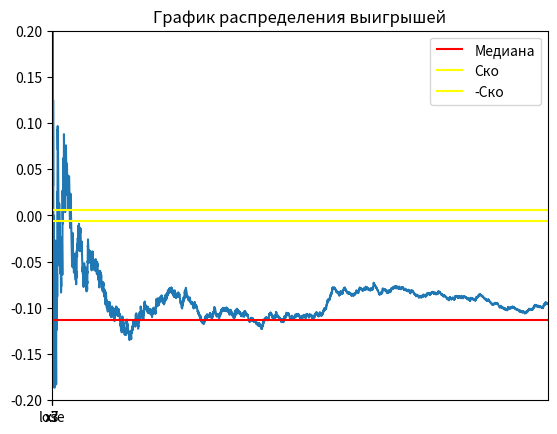

The matplotlib source for this figure:
import random
import numpy as np
import matplotlib.pyplot as plt
import math


def roll():
    die1 = random.randint(1, 6)
    die2 = random.randint(1, 6)
    return die2 + die1


# ставка
# рол
# подсчет
def bet(i):
    print("bet")


average_winings = []


def round():
    bet = 1
    # ставка
    single_roll = roll()
    if single_roll in (2,3,12):
        return 1   # 3 к 1
    if single_roll == 11:
        return 2    # 7 к 1
    else:
        return -1
EV_UNIT = 0
average_winnings = []
round_history = []
list_intervals_down = []
list_intervals_up = []
mat_ojidanie = 0
EV_per_Unit = 0
game_outcomes = [0, 0, 0]
experiment = 1000000

win_chance = 0


def game():
    global EV_per_Unit
    bet = 1
    win = 0

    capital = 1
    game_number = 0
    game_length = 0
    overall_length = 0

    winnings = 0  # Ожидаемый выигрыш/проигрыш если - то казино в плюсе на эти деньги
    for i in range(1, experiment + 1):
        game_length += 1
        if capital == 0:
            game_number += 1
            capital = 1
            overall_length += game_length
            game_length = 0
        lets_play = round()
        if lets_play == 1:
            game_outcomes[0]+=1
            round_history.append(bet*3)
            win += 1
            winnings += bet*3
            capital += bet*3
        if lets_play == 2:
            game_outcomes[1]+=1
            round_history.append(bet*7)
            win += 1
            winnings += bet*7
            capital += bet*7

        if lets_play == -1:
            game_outcomes[2]+=1
            round_history.append(-1)
            winnings -= bet
            capital -= bet
        average_winnings.append(winnings / (i * bet))

    # Построение дов. вероятности
    disp = np.var(round_history)
    for i in range(0, len(round_history) - 1):
        list_intervals_down.append(average_winnings[i + 1] - (1.65 / math.sqrt(i + 1)) * disp)
        list_intervals_up.append(average_winnings[i + 1] + (1.65 / math.sqrt(i + 1)) * disp)

    # Вывод результатов
    win_chance = win / experiment
    print("Chance to win " + str(win_chance))
    print("Expected Value " + str(winnings))  # Ожидаемый выигрыш/проигрыш если - то казино в плюсе на эти деньги

    EV_per_Unit = winnings / (experiment * bet)

    print("EV per Unit " + str(EV_per_Unit))  # Ожидаемый выигрыш/проигрыш на одну ставку
    House_Edge = EV_per_Unit * 100
    print("House Edge " + str(House_Edge))  # Преимущество /доход заведения (house advantage/house edge, H.A.)

    RTP = 1 + winnings / (experiment * bet)
    print("Return to Player " + str(RTP))  # Процент возврата (Return To Player, RTP)

    EV_per_Unit_Squared = EV_per_Unit ** 2
    EV_per_Squared_Unit = (win / experiment) + ((experiment - win) / experiment)
    VAR = EV_per_Squared_Unit - EV_per_Unit_Squared  # Дисперсия - возможно
    print("Возможно дисперсия " + str(VAR))

    print("Дисперсия 2 " + str(np.var(round_history)))

    Standart_Deviation = VAR ** 0.5
    print("Среднекватратичное отклонение " + str(Standart_Deviation))

    EV_Units = EV_per_Unit * experiment

    SD_Units = Standart_Deviation * (experiment ** 0.5)
    print("Средний суммарный выигрыш " + str(EV_Units) + "\n"
          + "Его СКО " + str(SD_Units))

    z = 1.65
    VI = z * Standart_Deviation

    confidence_interval_low = RTP - VI / math.sqrt(experiment)
    confidence_interval_up = RTP + VI / math.sqrt(experiment)

    print("дов интервал" + str(confidence_interval_low))
    print("дов интервал врх" + str(confidence_interval_up))
    print("Индекс волатильности игры " + str(VI))
    print("Средняя продолжительность игры " + str(overall_length / game_number))


def build_graphic():
    # -------график доверительной вероятности----
    # plt.title("График доверительной вероятности")
    # plt.hlines(EV_per_Unit, 0, 10000000)
    # plt.plot(list_intervals_down)
    # plt.plot(list_intervals_up)
    # plt.ylim(-0.2, 0.2)
    # plt.xlim(0, 10000000)
    #
    # # -------график средних выигрышей--------
    plt.plot(average_winnings)
    plt.title("График средних выигрышей")
    # медиана
    plt.hlines(np.median(average_winnings), 0, experiment, colors='r', label='Медиана')
    # график стремится к мат ожиданию
    a = np.std(average_winnings)
    plt.hlines(a, 0, experiment, colors='yellow', label='Ско')
    plt.hlines(-a, 0, experiment, colors='yellow', label='-Ско')
    plt.ylim(-0.2, 0.2)
    plt.xlim(0, 10000)
    plt.legend()
    plt.show()

    # -------график распределения выигрышей---------
    plt.title("График распределения выигрышей")
    probabilities = (list(map(lambda x: x / experiment, game_outcomes)))
    x_values = ["x3", "x7", "lose"]
    print(probabilities)
    plt.plot(x_values, probabilities)
    plt.legend()
    plt.show()


if __name__ == '__main__':
    game()
    build_graphic()
